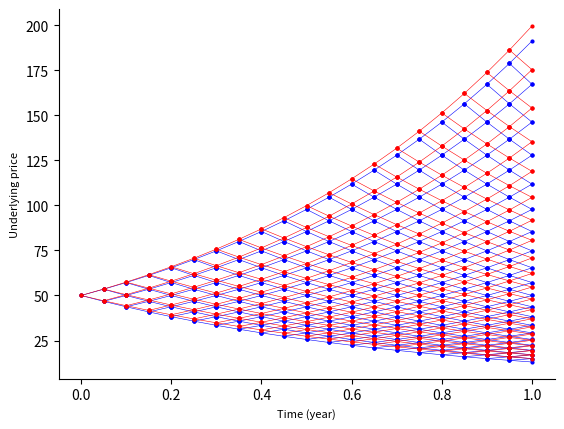
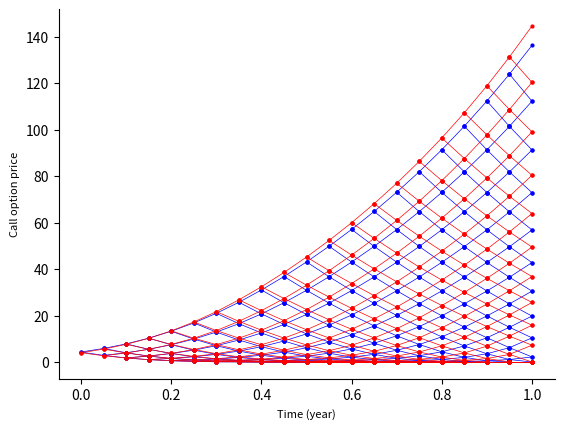

Here is the Python script that generated these plots, in order:
# B2_Ch5_7.py

###############
# [redacted]
# [redacted]
# Book 2  |  Financial Risk Management with Python
# Published and copyrighted by Tsinghua University Press
# Beijing, China, 2021
###############

import matplotlib.pyplot as plt
import numpy as np

def Binomialtree(n, S0, K, r, vol, t, PutCall, EuropeanAmerican,Tree):  
    deltaT = t/n 
    if Tree == 'CRR':
        u = np.exp(vol*np.sqrt(deltaT))
        d = 1./u
        p = (np.exp(r*deltaT)-d) / (u-d) 
    elif Tree == 'JD':
        u = np.exp((r - vol**2*0.5)*deltaT + vol*np.sqrt(deltaT))
        d = np.exp((r - vol**2*0.5)*deltaT - vol*np.sqrt(deltaT))
        p = 0.5  
    elif Tree =='LR':
        def  h_function(z,n):
            h = 0.5+np.sign(z)*np.sqrt(0.25-0.25*np.exp(-((z/(n+1/3+0.1/(n+1)))**2)*(n+1/6)))
            return h
        
        if np.mod(n,2)>0:
            n_bar = n
        else:
            n_bar = n + 1
        
        d1 = (np.log(S0/K)+(r+vol**2/2)*t)/vol/np.sqrt(t);
        d2 = (np.log(S0/K)+(r-vol**2/2)*t)/vol/np.sqrt(t);
        pbar = h_function(d1,n_bar)
        p = h_function(d2,n_bar)
        u = np.exp(r*deltaT)*pbar/p
        d = (np.exp(r*deltaT)-p*u)/(1-p)  
            
    else:
        print("Tree type not supported")
    #Binomial price tree
    stockvalue = np.zeros((n+1,n+1))
    stockvalue[0,0] = S0
    for i in range(1,n+1):
        stockvalue[i,0] = stockvalue[i-1,0]*u
        for j in range(1,i+1):
            stockvalue[i,j] = stockvalue[i-1,j-1]*d

    #option value at final node   
    optionvalue = np.zeros((n+1,n+1))
    for j in range(n+1):
        if PutCall=="Call": # Call
            optionvalue[n,j] = max(0, stockvalue[n,j]-K)
        elif PutCall=="Put": #Put
            optionvalue[n,j] = max(0, K-stockvalue[n,j])
    if deltaT != 0: 
    #backward calculation for option price    
        for i in range(n-1,-1,-1):
            for j in range(i+1):
                if EuropeanAmerican=="American":
                    if PutCall=="Put":
                        optionvalue[i,j] = max(0, K-stockvalue[i,j], np.exp(-r*deltaT)*(p*optionvalue[i+1,j]+(1-p)*optionvalue[i+1,j+1]))
                    elif PutCall=="Call":
                        optionvalue[i,j] = max(0, stockvalue[i,j]-K, np.exp(-r*deltaT)*(p*optionvalue[i+1,j]+(1-p)*optionvalue[i+1,j+1]))
                    else:
                        print("PutCall type not supported")
                elif EuropeanAmerican=="European":    
                    if PutCall=="Put":
                        optionvalue[i,j] = max(0, np.exp(-r*deltaT)*(p*optionvalue[i+1,j]+(1-p)*optionvalue[i+1,j+1]))
                    elif PutCall=="Call":
                        optionvalue[i,j] = max(0, np.exp(-r*deltaT)*(p*optionvalue[i+1,j]+(1-p)*optionvalue[i+1,j+1]))
                    else:
                        print("PutCall type not supported")
                else:
                    print("Excercise type not supported")
    else:
        optionvalue[0,0] = optionvalue[n,j]     
    
    scatter_x_stock = [0.0]
    scatter_y_stock = [stockvalue[0,0]]
    
    plt.figure(1)
    for i in range(1,n+1):
        for j in range(1,i+1):
            
            x_stock_tree_u = [(i-1)*deltaT]
            x_stock_tree_d = [(i-1)*deltaT]
            y_stock_tree_upper = [stockvalue[i-1,j-1]]
            y_stock_tree_lower = [stockvalue[i-1,j-1]]
                         
            x_temp = i*deltaT 
            y_temp1 = stockvalue[i,j-1]
            y_temp3 = stockvalue[i,j]
            
            x_stock_tree_u.append(x_temp)
            x_stock_tree_d.append(x_temp)
            scatter_x_stock.append(i*deltaT)
                        
            y_stock_tree_lower.append(y_temp1)
            y_stock_tree_upper.append(y_temp3)
            scatter_y_stock.append(stockvalue[i,j-1])
                      
            if Tree == 'CRR':
                plt.plot(np.array(x_stock_tree_u), np.array(y_stock_tree_upper),'b-o',linewidth=0.4,markersize = 2)
                plt.plot(np.array(x_stock_tree_d), np.array(y_stock_tree_lower),'b-o',linewidth=0.4,markersize = 2)
            elif Tree == 'JD':
                plt.plot(np.array(x_stock_tree_u), np.array(y_stock_tree_upper),'r-o',linewidth=0.4,markersize = 2)
                plt.plot(np.array(x_stock_tree_d), np.array(y_stock_tree_lower),'r-o',linewidth=0.4,markersize = 2)
            elif Tree == 'LR':
                plt.plot(np.array(x_stock_tree_u), np.array(y_stock_tree_upper),'r-o',linewidth=0.4,markersize = 2)
                plt.plot(np.array(x_stock_tree_d), np.array(y_stock_tree_lower),'r-o',linewidth=0.4,markersize = 2)    
            else:
                print("Tree type not supported")  
    
    plt.xlabel('Time (year)',fontsize=8)
    plt.ylabel('Underlying price',fontsize=8)
    plt.gca().spines['right'].set_visible(False)
    plt.gca().spines['top'].set_visible(False)    

    plt.figure(2)
    for i in range(1,n+1):
        for j in range(1,i+1):
            x_option_tree_u = [(i-1)*deltaT]
            x_option_tree_d = [(i-1)*deltaT]
            y_option_tree_upper = [optionvalue[i-1,j-1]]
            y_option_tree_lower = [optionvalue[i-1,j-1]]
                         
            x_temp = i*deltaT
            
            y_temp1 = optionvalue[i,j-1]
            y_temp3 = optionvalue[i,j]
            
            x_option_tree_u.append(x_temp)
            x_option_tree_d.append(x_temp)
                             
            y_option_tree_upper.append(y_temp1)
            y_option_tree_lower.append(y_temp3)
            
            if Tree == 'CRR':
                plt.plot(np.array(x_option_tree_u), np.array(y_option_tree_upper),'b-o',linewidth=0.5,markersize = 2)
                plt.plot(np.array(x_option_tree_d), np.array(y_option_tree_lower),'b-o',linewidth=0.5,markersize = 2)
            elif Tree == 'JD':
                plt.plot(np.array(x_option_tree_u), np.array(y_option_tree_upper),'r-o',linewidth=0.5,markersize = 2)
                plt.plot(np.array(x_option_tree_d), np.array(y_option_tree_lower),'r-o',linewidth=0.5,markersize = 2)
            elif Tree == 'LR':
                plt.plot(np.array(x_option_tree_u), np.array(y_option_tree_upper),'r-o',linewidth=0.5,markersize = 2)
                plt.plot(np.array(x_option_tree_d), np.array(y_option_tree_lower),'r-o',linewidth=0.5,markersize = 2)    
            else:
                print("Tree type not supported") 
    
    plt.xlabel('Time (year)',fontsize=8)
    if PutCall=="Put":
        plt.ylabel('Put option price',fontsize=8)    
    else:
        plt.ylabel('Call option price',fontsize=8)
    plt.gca().spines['right'].set_visible(False)
    plt.gca().spines['top'].set_visible(False)             
           
    return optionvalue[0,0]
    # Inputs
n = 20    #number of steps
S0 = 50  #initial underlying asset price
r = 0.01  #risk-free interest rate
K = 55   #strike price
vol = 0.3 #volatility
t = 1.0

y1 = Binomialtree(n, S0, K, r, vol, t, PutCall="Call", EuropeanAmerican="American",Tree = 'CRR')
y2 = Binomialtree(n, S0, K, r, vol, t, PutCall="Call", EuropeanAmerican="American",Tree = 'LR')